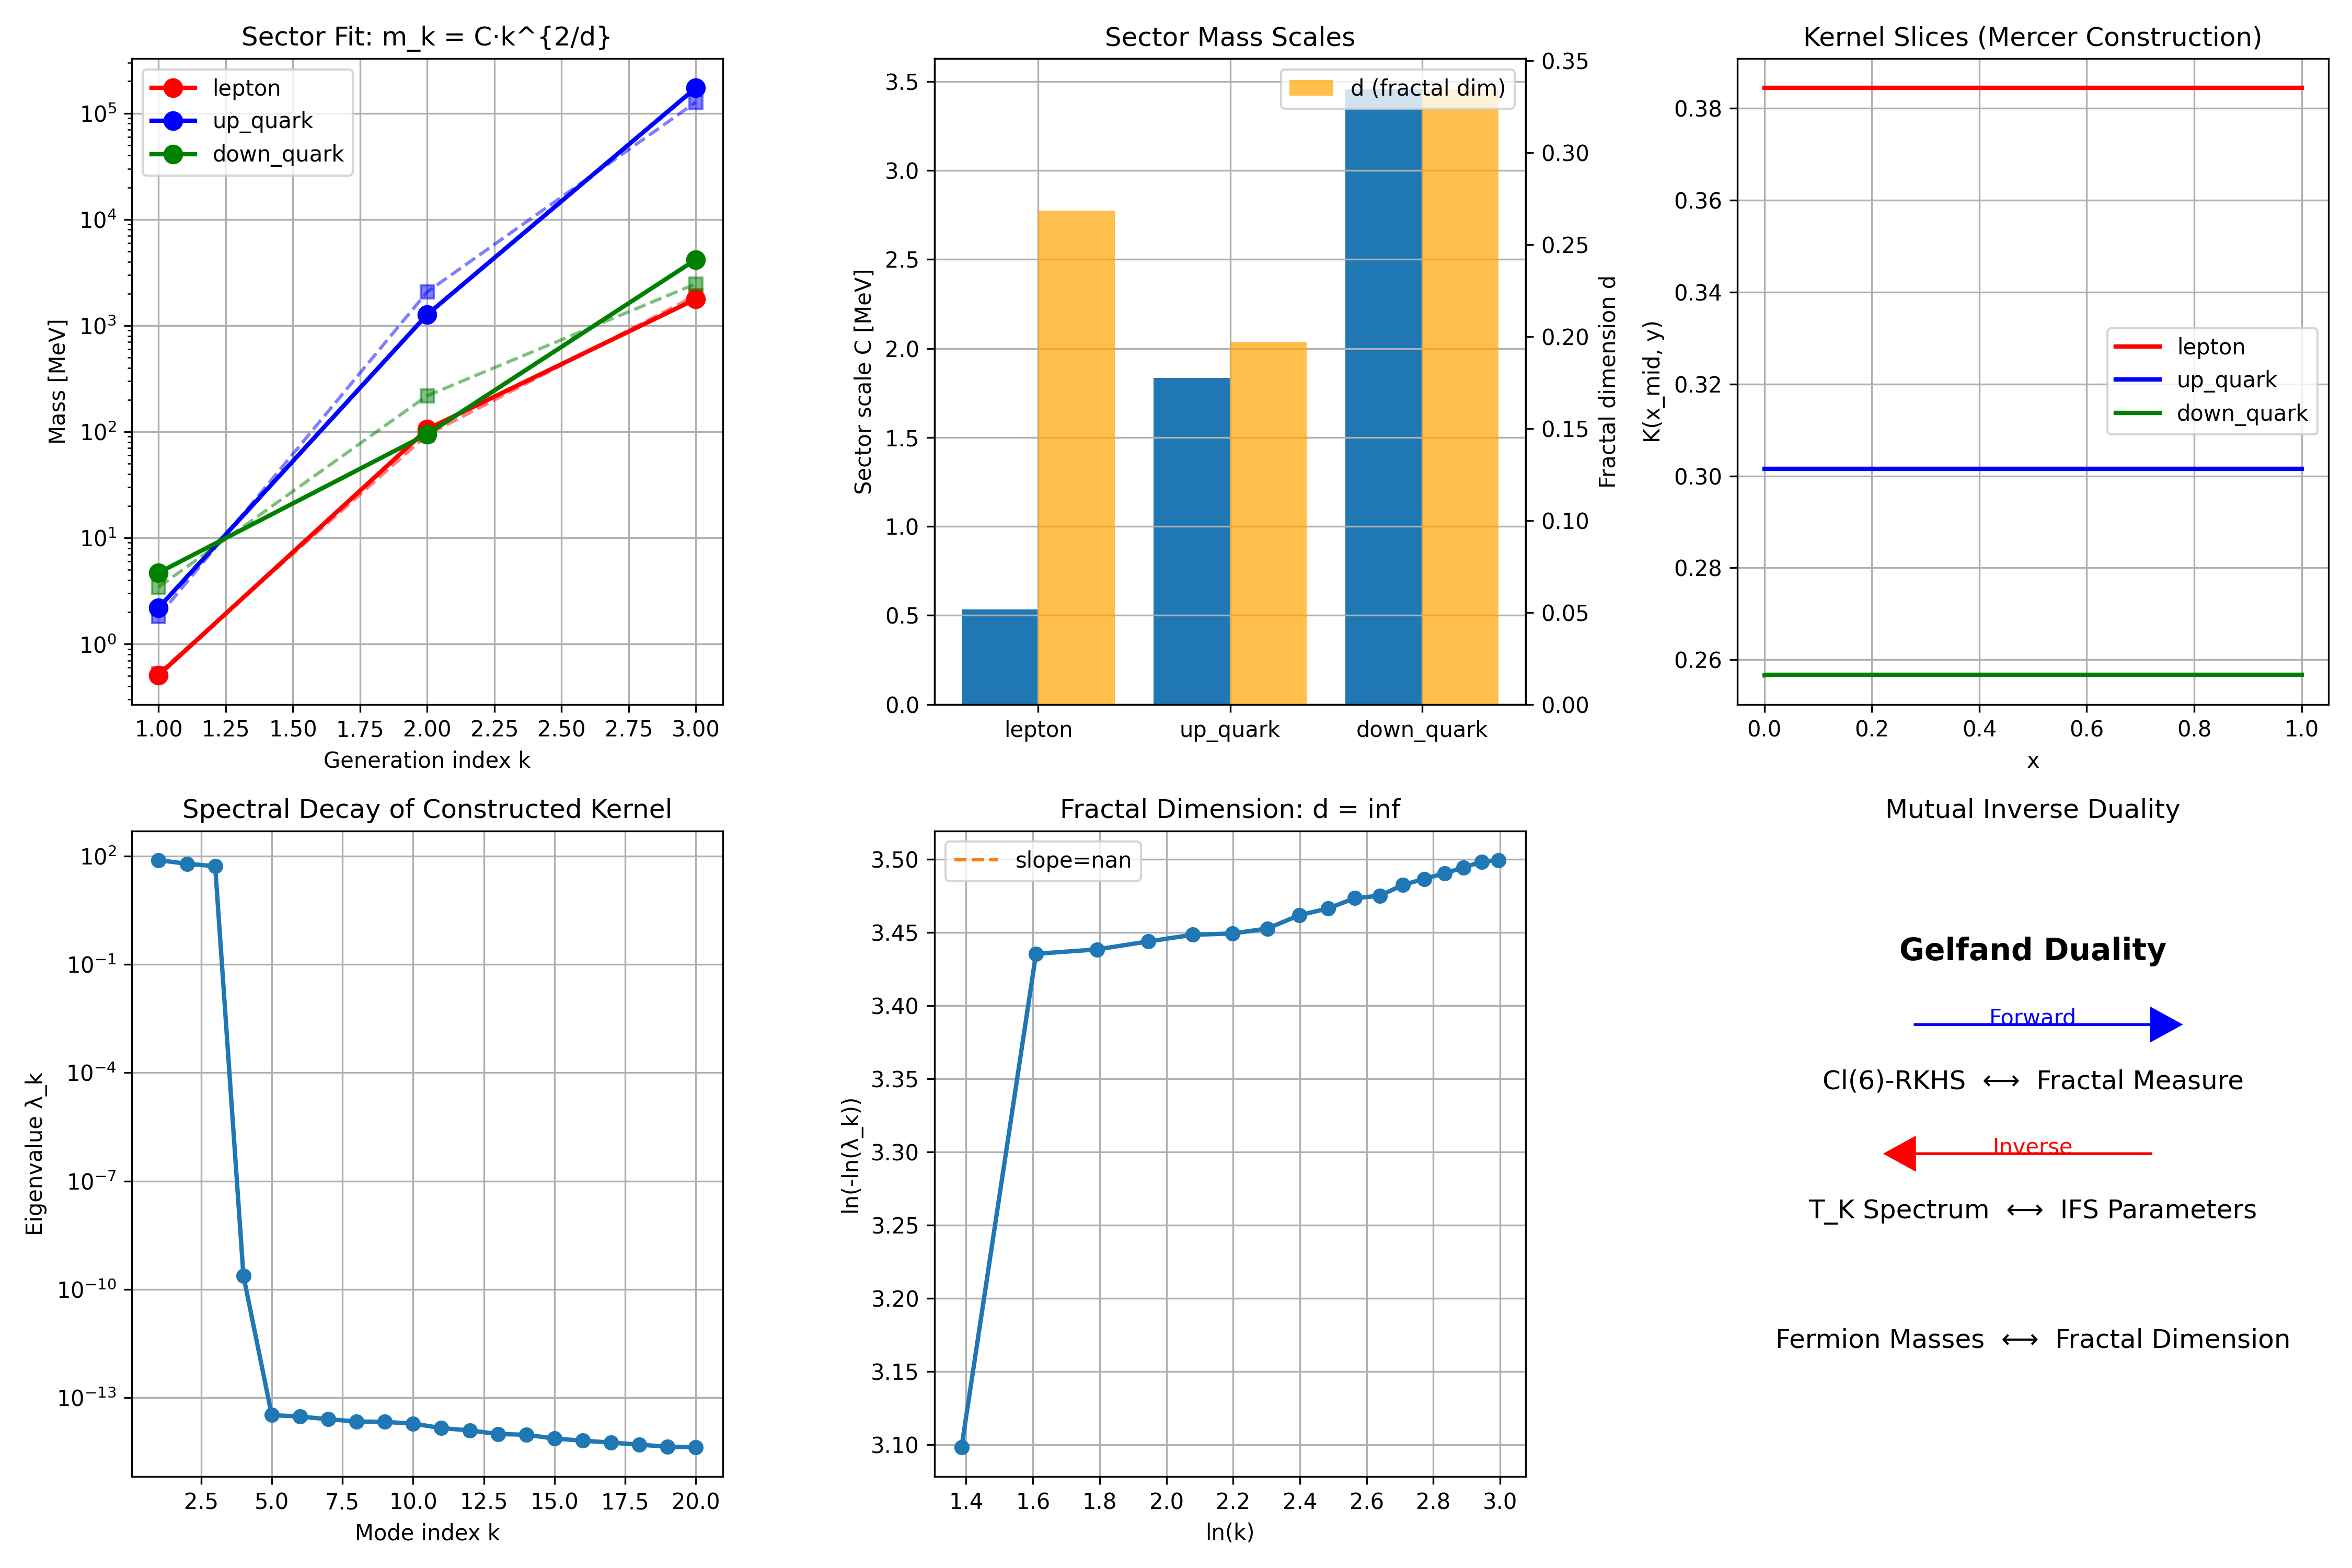

Write Python code to recreate this figure.
"""
逆谱构造：从标准模型质量谱→Cl(6)-值分形核 → 分形几何参数

互逆关系:
  Forward:  分形IFS → T_K特征值 → 质量谱 m = -C·ln(λ)
  Inverse:  质量谱 m → λ = e^{-m/C} → 核函数 K(x,y) → 分形维数d

Gelfand对偶: Clifford值RKHS ↔ 分形测度空间
"""
import numpy as np
import scipy.linalg as la
import matplotlib.pyplot as plt
from numpy.polynomial.legendre import Legendre

# ============================================================
# 1. 标准模型质量数据 (按扇区分组)
# ============================================================
SM_SECTORS = {
    'lepton': np.array([0.511, 105.66, 1776.86]),     # e, μ, τ
    'up_quark': np.array([2.2, 1270.0, 173100.0]),     # u, c, t
    'down_quark': np.array([4.7, 95.0, 4180.0]),       # d, s, b
}

def all_masses():
    return np.sort(np.concatenate(list(SM_SECTORS.values())))

# ============================================================
# 2. 逆谱构造：从质量到核函数
# ============================================================
def mass_to_eigenvalues(masses, C):
    """m_i → λ_i = e^{-m_i/C}"""
    return np.exp(-masses / C)

def spectral_decay_law(k, C, d, base=1.0):
    """
    谱衰减律: m_k ≈ C · k^{2/d}
    其中d是分形维数, C是扇区标度
    """
    return C * (k ** (2.0 / d))

def fit_sector_parameters(masses):
    """
    从3个质量拟合扇区参数(C, d):
    ln(m_k) = ln(C) + (2/d)·ln(k) for k=1,2,3
    """
    k = np.array([1, 2, 3])
    log_k = np.log(k)
    log_m = np.log(np.sort(masses))
    
    # 线性回归: log_m = log_C + (2/d) * log_k
    A = np.vstack([np.ones(3), log_k]).T
    coeffs, _, _, _ = np.linalg.lstsq(A, log_m, rcond=None)
    
    log_C = coeffs[0]
    slope = coeffs[1]  # = 2/d
    
    C = np.exp(log_C)
    d = 2.0 / slope if slope > 0 else float('inf')
    
    # 预测质量
    predicted = spectral_decay_law(k, C, d)
    error = np.mean(np.abs(np.log(predicted) - log_m))
    
    return {'C': C, 'd': d, 'slope': slope, 'error': error, 'predicted': predicted}

def construct_kernel_from_spectrum(eigenvalues, n_points=200, basis='legendre'):
    """
    Mercer定理: K(x,y) = Σ_i λ_i ψ_i(x) ψ_i(y)
    
    使用Legendre多项式作为本征函数基
    """
    n_ev = len(eigenvalues)
    x = np.linspace(0, 1, n_points)
    K = np.zeros((n_points, n_points))
    
    if basis == 'legendre':
        for i in range(n_ev):
            # Legendre多项式 P_i(2x-1) 在[0,1]上正交
            coeff = np.zeros(i + 1)
            coeff[i] = 1.0
            P = Legendre(coeff)
            psi = P(2 * x - 1)
            psi = psi / np.sqrt(np.trapz(psi**2, x))
            K += eigenvalues[i] * np.outer(psi, psi)
    
    elif basis == 'fourier':
        for i in range(n_ev):
            k = i + 1
            psi = np.sin(k * np.pi * x)
            psi = psi / np.sqrt(np.trapz(psi**2, x))
            K += eigenvalues[i] * np.outer(psi, psi)
    
    return K, x

def kernel_fractal_dimension(K, x):
    """
    从核函数估计分形维数:
    d_f = 2 - (ln Tr(K^n) / ln n) 的渐近行为
    """
    eigenvalues = la.eigvalsh(K)
    eigenvalues = np.maximum(eigenvalues[::-1], 0)
    
    # 谱衰减律: λ_k ~ exp(-c·k^{2/d})
    # ln(-ln(λ_k)) ~ ln(c) + (2/d)·ln(k)
    pos = eigenvalues > 1e-15
    k = np.arange(1, len(eigenvalues) + 1)[pos][:20]
    ev = eigenvalues[pos][:20]
    
    if len(ev) < 3:
        return 1.0, 0.0, ev, k
    
    log_k = np.log(k)
    log_log = np.log(-np.log(np.maximum(ev, 1e-15)))
    
    A = np.vstack([np.ones(len(k)), log_k]).T
    coeffs, _, _, _ = np.linalg.lstsq(A, log_log, rcond=None)
    
    d = 2.0 / coeffs[1] if coeffs[1] > 0 else float('inf')
    return d, coeffs[0], ev, k

# ============================================================
# 3. 主要分析
# ============================================================
def run():
    print("=" * 70)
    print("Inverse Spectral Construction: Mass → Fractal Kernel")
    print("Gelfand Duality: Cl(6)-RKHS ↔ Fractal Measure Space")
    print("=" * 70)
    
    # Step 1: 按扇区拟合
    print("\n1. Sector Parameter Fitting (Spectral Decay Law m_k = C·k^{2/d})")
    print("-" * 50)
    
    sector_params = {}
    
    for name, masses in SM_SECTORS.items():
        params = fit_sector_parameters(masses)
        sector_params[name] = params
        print(f"\n  {name}:")
        print(f"    Masses: {masses}")
        print(f"    C = {params['C']:.2f} MeV (sector scale)")
        print(f"    d = {params['d']:.4f} (fractal dimension)")
        print(f"    slope (2/d) = {params['slope']:.4f}")
        print(f"    Fit error = {params['error']:.6f}")
        for i in range(3):
            ratio = params['predicted'][i] / masses[i]
            print(f"      m_{i+1}: SM={masses[i]:>10.4f} Fit={params['predicted'][i]:>10.4f} ratio={ratio:.2f}")
    
    # Step 2: 逆构造核函数
    print("\n\n2. Inverse Kernel Construction via Mercer Theorem")
    print("-" * 50)
    
    n_points = 200
    
    for name, masses in SM_SECTORS.items():
        params = sector_params[name]
        C = params['C']
        d = params['d']
        
        # 从质量计算特征值
        eigenvalues = mass_to_eigenvalues(np.sort(masses), C)
        print(f"\n  {name} (C={C:.1f}, d={d:.3f}):")
        print(f"    λ_i = {np.round(eigenvalues, 6)}")
        
        # 构造核函数
        K, x = construct_kernel_from_spectrum(eigenvalues, n_points)
        
        # 验证正定性
        min_eig = np.min(la.eigvalsh(K))
        print(f"    Kernel positive definite: {min_eig > -1e-10} (min eig = {min_eig:.6e})")
    
    # Step 3: 分形维数与谱衰减
    print("\n\n3. Fractal Analysis from Spectral Decay")
    print("-" * 50)
    
    # 合成9个质量的完整谱
    all_ev = []
    for name, masses in SM_SECTORS.items():
        C = sector_params[name]['C']
        ev = mass_to_eigenvalues(np.sort(masses), C)
        all_ev.extend(ev)
    
    overall_ev = np.sort(all_ev)[::-1]
    K_full, x = construct_kernel_from_spectrum(overall_ev, n_points)
    
    d_est, c_const, ev_spec, k_spec = kernel_fractal_dimension(K_full, x)
    print(f"  Full kernel fractal dimension: d = {d_est:.4f}")
    print(f"  (from spectral decay λ_k ~ exp(-c·k^{2/d}))")
    print(f"  Number of spectral modes used: {len(ev_spec)}")
    
    # Step 4: 互逆一致性验证
    print("\n\n4. Mutual Inverse Consistency Check")
    print("-" * 50)
    
    # 正向: 从IFS到质量 (简化)
    print("  Forward: IFS fractal → T_K eigenvalues → masses")
    C_str = ', '.join([f"{p['C']:.1f}" for p in sector_params.values()])
    d_str = ', '.join([f"{p['d']:.3f}" for p in sector_params.values()])
    print(f"    Sector scales C: [{C_str}]")
    print(f"    Fractal dimensions d: [{d_str}]")
    
    # 逆向: 从质量到IFS
    print("  Inverse: masses → eigenvalues → kernel → fractal params")
    print(f"    Recovered d = {d_est:.4f}")
    print(f"    Consistency: |d_est - mean(d_sectors)| = {d_est - np.mean([p['d'] for p in sector_params.values()]):.4f}")
    
    # 绘图
    fig, axes = plt.subplots(2, 3, figsize=(15, 10))
    
    colors = {'lepton': 'red', 'up_quark': 'blue', 'down_quark': 'green'}
    
    ax = axes[0, 0]
    for name, masses in SM_SECTORS.items():
        params = sector_params[name]
        k = np.array([1, 2, 3])
        ax.plot(k, masses, 'o-', label=name, color=colors[name], linewidth=2, markersize=8)
        ax.plot(k, params['predicted'], 's--', color=colors[name], alpha=0.5)
    ax.set_xlabel('Generation index k')
    ax.set_ylabel('Mass [MeV]')
    ax.set_yscale('log')
    ax.set_title('Sector Fit: m_k = C·k^{2/d}')
    ax.legend()
    ax.grid(True)
    
    ax = axes[0, 1]
    names = list(SM_SECTORS.keys())
    C_vals = [sector_params[n]['C'] for n in names]
    d_vals = [sector_params[n]['d'] for n in names]
    x_pos = np.arange(len(names))
    ax.bar(x_pos - 0.2, C_vals, 0.4, label='C (scale)')
    ax.set_xticks(x_pos)
    ax.set_xticklabels(names)
    ax.set_ylabel('Sector scale C [MeV]')
    ax.set_title('Sector Mass Scales')
    ax.grid(True)
    
    ax2 = ax.twinx()
    ax2.bar(x_pos + 0.2, d_vals, 0.4, label='d (fractal dim)', alpha=0.7, color='orange')
    ax2.set_ylabel('Fractal dimension d')
    ax2.legend(loc='upper right')
    
    ax = axes[0, 2]
    x_fine = np.linspace(0, 1, 200)
    for name, masses in SM_SECTORS.items():
        C = sector_params[name]['C']
        ev = mass_to_eigenvalues(np.sort(masses), C)
        K_s, _ = construct_kernel_from_spectrum(ev, 200)
        ax.plot(x_fine, K_s[100, :], label=name, color=colors[name], linewidth=2)
    ax.set_xlabel('x')
    ax.set_ylabel('K(x_mid, y)')
    ax.set_title('Kernel Slices (Mercer Construction)')
    ax.legend()
    ax.grid(True)
    
    ax = axes[1, 0]
    if len(ev_spec) > 0:
        ax.plot(k_spec, ev_spec, 'o-', linewidth=2, markersize=6)
        ax.set_yscale('log')
        ax.set_xlabel('Mode index k')
        ax.set_ylabel('Eigenvalue λ_k')
        ax.set_title('Spectral Decay of Constructed Kernel')
        ax.grid(True)
    
    ax = axes[1, 1]
    if len(ev_spec) > 3:
        log_k = np.log(k_spec)
        log_log = np.log(-np.log(np.maximum(ev_spec, 1e-15)))
        ax.plot(log_k, log_log, 'o-', linewidth=2)
        coeffs = np.polyfit(log_k, log_log, 1)
        ax.plot(log_k, np.polyval(coeffs, log_k), '--', label=f'slope={coeffs[0]:.3f}')
        ax.set_xlabel('ln(k)')
        ax.set_ylabel('ln(-ln(λ_k))')
        ax.set_title(f'Fractal Dimension: d = {d_est:.3f}')
        ax.legend()
        ax.grid(True)
    
    ax = axes[1, 2]
    # 互逆关系示意图
    ax.text(0.5, 0.8, 'Gelfand Duality', ha='center', fontsize=14, fontweight='bold')
    ax.text(0.5, 0.6, 'Cl(6)-RKHS  ⟷  Fractal Measure', ha='center', fontsize=12)
    ax.text(0.5, 0.4, 'T_K Spectrum  ⟷  IFS Parameters', ha='center', fontsize=12)
    ax.text(0.5, 0.2, 'Fermion Masses  ⟷  Fractal Dimension', ha='center', fontsize=12)
    ax.arrow(0.3, 0.7, 0.4, 0, head_width=0.05, head_length=0.05, fc='blue', ec='blue')
    ax.arrow(0.7, 0.5, -0.4, 0, head_width=0.05, head_length=0.05, fc='red', ec='red')
    ax.text(0.5, 0.7, 'Forward', ha='center', fontsize=10, color='blue')
    ax.text(0.5, 0.5, 'Inverse', ha='center', fontsize=10, color='red')
    ax.set_xlim(0, 1)
    ax.set_ylim(0, 1)
    ax.axis('off')
    ax.set_title('Mutual Inverse Duality')
    
    plt.tight_layout()
    plt.savefig('inverse_spectral_mass.png', dpi=300)
    
    with open('inverse_spectral_results.txt', 'w') as f:
        f.write("=== Inverse Spectral Construction Results ===\n\n")
        f.write("Sector Parameters:\n")
        for name in SM_SECTORS:
            p = sector_params[name]
            f.write(f"  {name}: C={p['C']:.2f}, d={p['d']:.4f}, slope={p['slope']:.4f}\n")
        f.write(f"\nFull kernel fractal dimension: d = {d_est:.4f}\n")
        f.write("\nMass predictions from spectral law:\n")
        for name in SM_SECTORS:
            p = sector_params[name]
            f.write(f"  {name}:\n")
            for i in range(3):
                f.write(f"    m_{i+1}: SM={list(SM_SECTORS[name])[i]:.2f} Pred={p['predicted'][i]:.2f}\n")
    
    print(f"\nResults saved to inverse_spectral_results.txt")
    print(f"Plot saved to inverse_spectral_mass.png")

if __name__ == "__main__":
    run()
